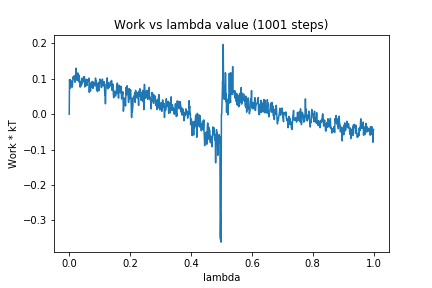

Source data for this figure (header and first rows):
0, 0.0
1, 0.09783
2, 0.0862
3, 0.09804
4, 0.07396
5, 0.08946
6, 0.07852
7, 0.09434
8, 0.08314
9, 0.08409
10, 0.07656
11, 0.08683
12, 0.0935
13, 0.1059
14, 0.1008
15, 0.107
16, 0.1082
17, 0.1074
18, 0.09933
19, 0.09046
20, 0.1091
21, 0.1011
22, 0.1301
23, 0.1039
24, 0.1157
25, 0.096
26, 0.0962
27, 0.09808
28, 0.1168
29, 0.1085
30, 0.09415
31, 0.09236
32, 0.09502
33, 0.1102
34, 0.09056
35, 0.08574
36, 0.07654
37, 0.08426
38, 0.08169
39, 0.07952
40, 0.09437
41, 0.0846
42, 0.1021
43, 0.08878
44, 0.09684
45, 0.09142
46, 0.0978
47, 0.1003
48, 0.1064
49, 0.09309
50, 0.1048
51, 0.07697
52, 0.08802
53, 0.09376
54, 0.08193
55, 0.08012
56, 0.09873
57, 0.09092
58, 0.08142
59, 0.08233
60, 0.09806
... 940 more rows
